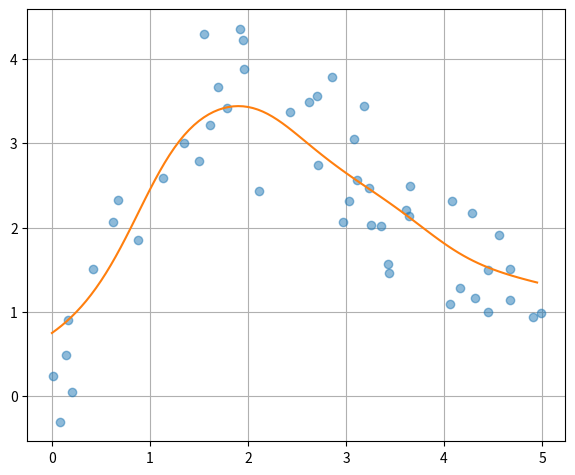
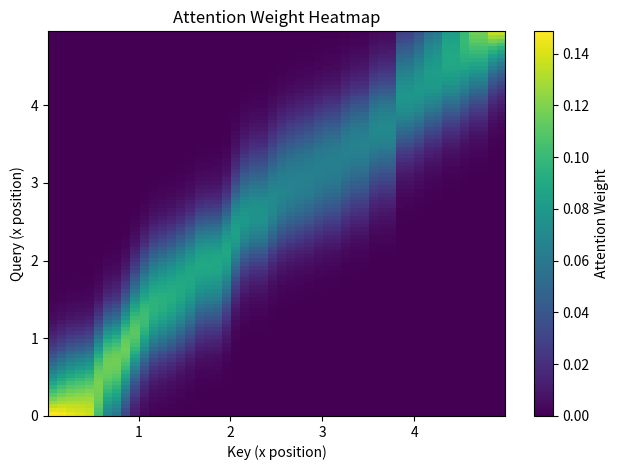

Source code (Python) for these figures, in order:
import numpy
from matplotlib import pyplot


def func(x):
    return 2 * numpy.sin(x) + x**0.8


rng = numpy.random.default_rng(0)
n_train = 50
keys = numpy.sort(rng.random(n_train) * 5)
values = func(keys) + rng.normal(0.0, 0.5, (n_train,))


def compute_attention_weights(query, keys, sigma):
    # Compute distance-based weights
    dist = (query - keys) ** 2
    weights = numpy.exp(-dist / (2 * sigma**2))
    return weights / weights.sum()


def simple_attention(x, sigma=1.0):
    n = len(x)
    result = numpy.zeros(n)
    attention_history = []
    for i in range(n):
        attention_weights = compute_attention_weights(x[i], keys, sigma)
        result[i] = numpy.sum(attention_weights * values)
        attention_history.append(attention_weights)
    return result, attention_history


queries = numpy.arange(0, 5, 0.05)
result, attn_matrix = simple_attention(queries, sigma=0.5)

pyplot.plot(keys, values, "o", alpha=0.5)
pyplot.plot(queries, result)
pyplot.grid(True)
pyplot.subplots_adjust(left=0.08, right=0.92, top=0.96, bottom=0.06)
pyplot.show()

pyplot.imshow(attn_matrix, aspect="auto", origin="lower",
              extent=[keys[0], keys[-1], queries[0], queries[-1]],
              cmap="viridis")
pyplot.colorbar(label="Attention Weight")
pyplot.xlabel("Key (x position)")
pyplot.ylabel("Query (x position)")
pyplot.title("Attention Weight Heatmap")
pyplot.tight_layout()
pyplot.show()
